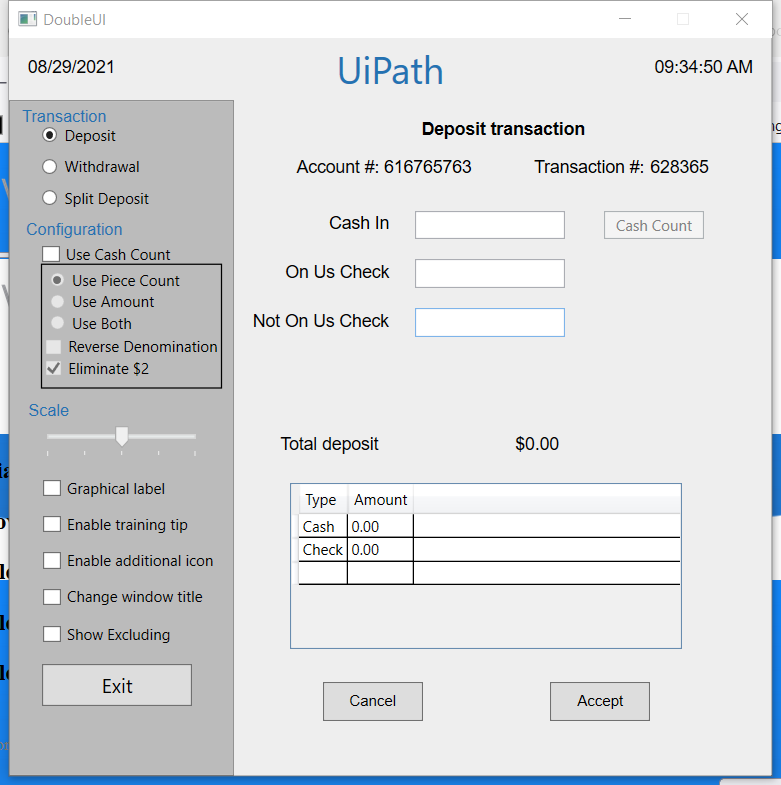
Task: UiAautomationDemo
Workflow: AppRecorderDemo

Step 1: Use Application: DoubleUI on the element in window 'DoubleUI' (doubleui.exe)

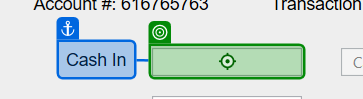
Step 2: type "100" into 'Cash In'

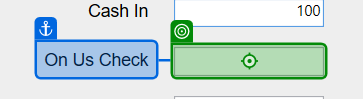
Step 3: type "20" into 'On Us Check'

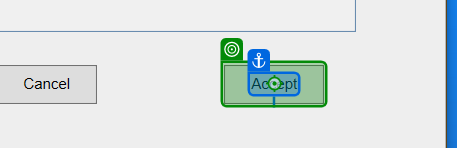
Step 4: click on 'Accept'

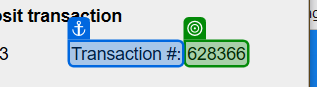
Step 5: get-text from 'Transaction #'